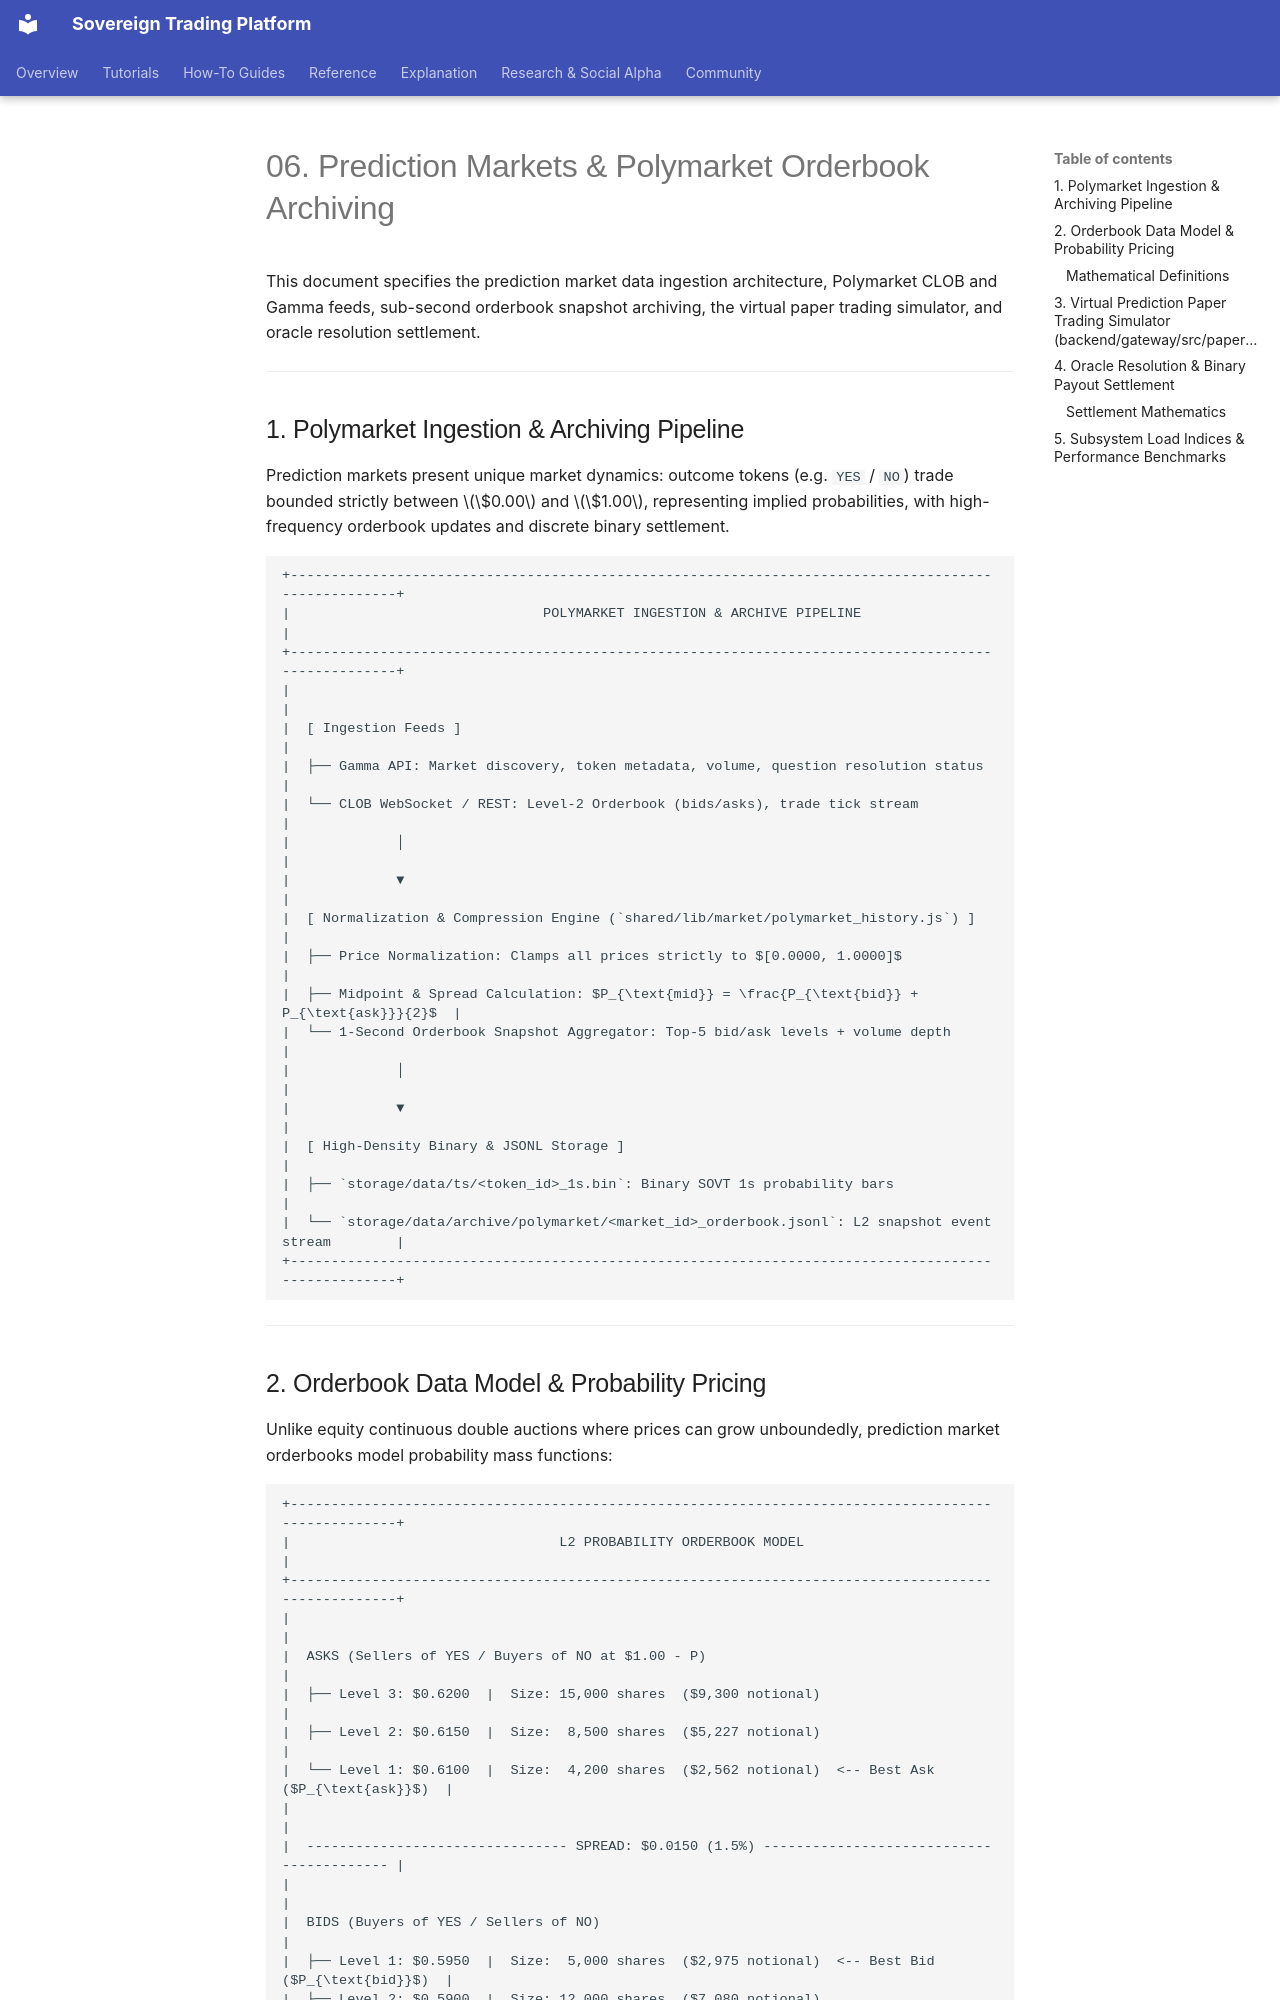

repository: vgbn2/personal_finance_draft · page: engineering/06_PREDICTION_MARKETS_AND_ORDERBOOK_ARCHIVE/index.html · generator: mkdocs

# 06. Prediction Markets & Polymarket Orderbook Archiving

This document specifies the prediction market data ingestion architecture, Polymarket CLOB and Gamma feeds, sub-second orderbook snapshot archiving, the virtual paper trading simulator, and oracle resolution settlement.

---

## 1. Polymarket Ingestion & Archiving Pipeline

Prediction markets present unique market dynamics: outcome tokens (e.g. `YES` / `NO`) trade bounded strictly between $\$0.00$ and $\$1.00$, representing implied probabilities, with high-frequency orderbook updates and discrete binary settlement.

```text
+----------------------------------------------------------------------------------------------------+
|                               POLYMARKET INGESTION & ARCHIVE PIPELINE                              |
+----------------------------------------------------------------------------------------------------+
|                                                                                                    |
|  [ Ingestion Feeds ]                                                                               |
|  ├── Gamma API: Market discovery, token metadata, volume, question resolution status               |
|  └── CLOB WebSocket / REST: Level-2 Orderbook (bids/asks), trade tick stream                       |
|             │                                                                                      |
|             ▼                                                                                      |
|  [ Normalization & Compression Engine (`shared/lib/market/polymarket_history.js`) ]                |
|  ├── Price Normalization: Clamps all prices strictly to $[0.0000, 1.0000]$                         |
|  ├── Midpoint & Spread Calculation: $P_{\text{mid}} = \frac{P_{\text{bid}} + P_{\text{ask}}}{2}$  |
|  └── 1-Second Orderbook Snapshot Aggregator: Top-5 bid/ask levels + volume depth                  |
|             │                                                                                      |
|             ▼                                                                                      |
|  [ High-Density Binary & JSONL Storage ]                                                           |
|  ├── `storage/data/ts/<token_id>_1s.bin`: Binary SOVT 1s probability bars                          |
|  └── `storage/data/archive/polymarket/<market_id>_orderbook.jsonl`: L2 snapshot event stream        |
+----------------------------------------------------------------------------------------------------+
```

---
